Run: headless pygame with SDL's dummy video driver; simulated clock (each Clock.tick advances the game by its frame time, no real sleeping); random seed 0; keys injected as events and as key.get_pressed() state; no mouse input.
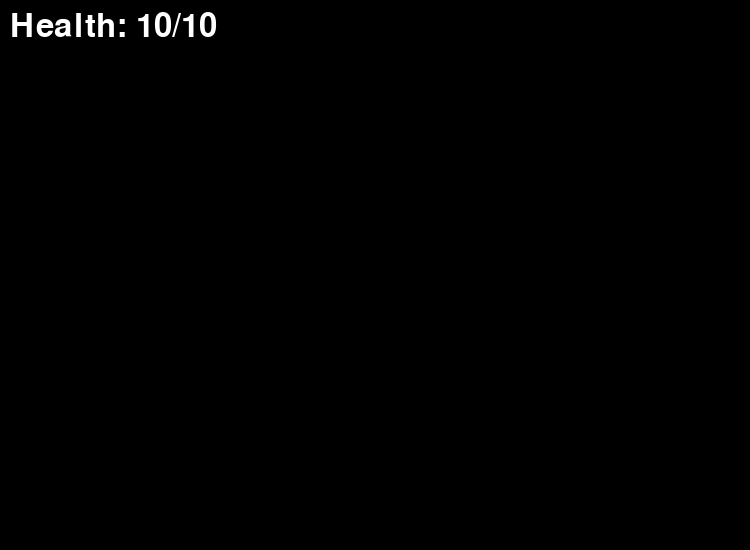
Frame 1 of 4 · flips 1–60 · no input
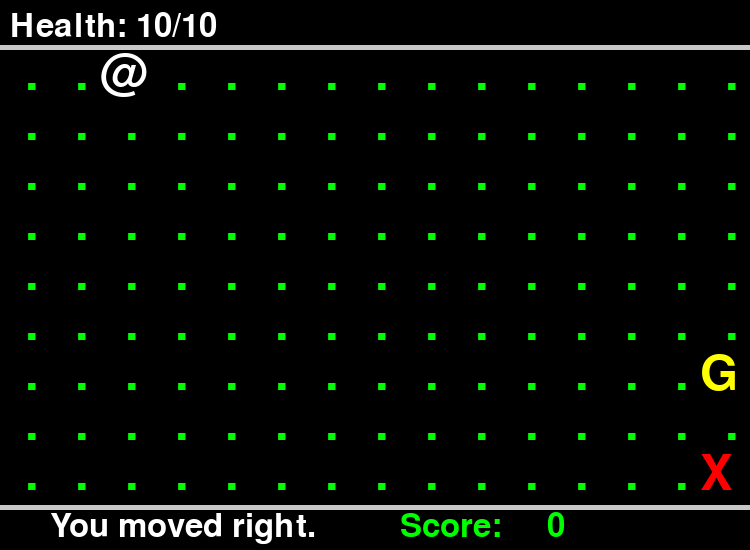
Frame 2 of 4 · flips 61–180 · tapped SPACE, RETURN · held RIGHT (→), D
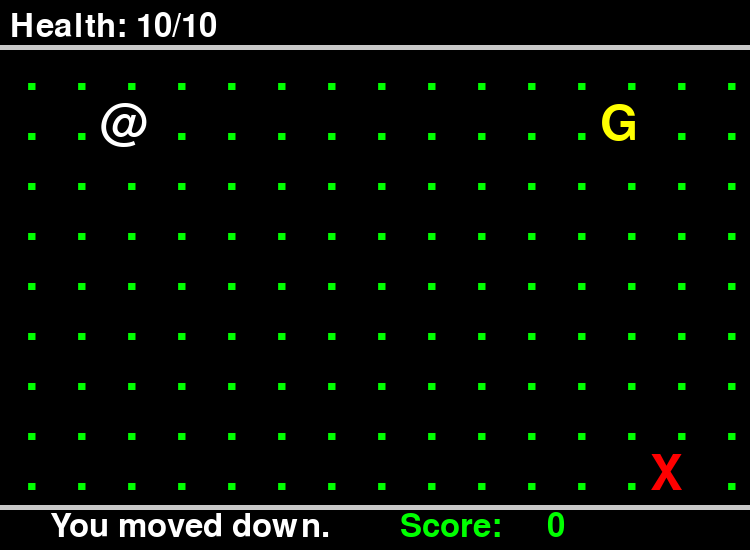
Frame 3 of 4 · flips 181–300 · held DOWN (↓), S
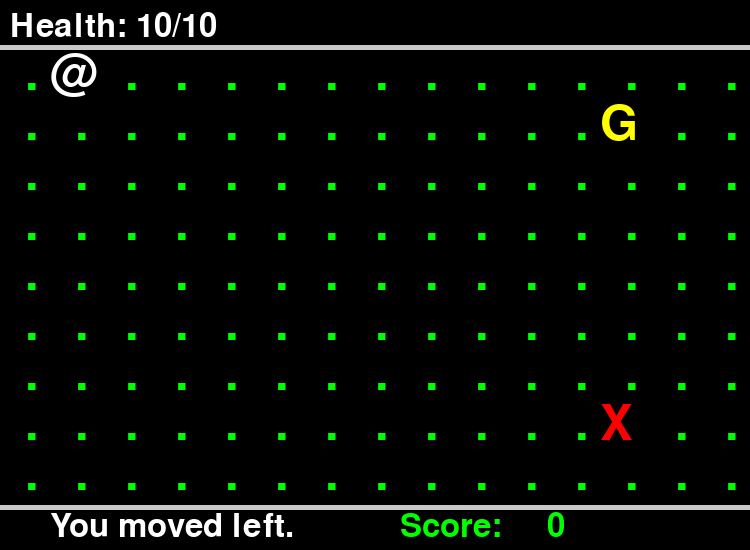
Frame 4 of 4 · flips 301–420 · held LEFT (←), A, UP (↑), W

The pygame program that drew these frames:

import pygame
import sys
import random

pygame.init()
BLACK = (0, 0, 0)
WHITE = (255, 255, 255)
GREEN = (0, 255, 0)
GREY = (200, 200, 200)
RED = (255, 0, 0)
GOLD = (255, 255, 0)
clock = pygame.time.Clock()

screen = pygame.display.set_mode((750, 550))
pygame.display.set_caption("Testing")

x = 50
y = 50

yp = 50
xp = 50

vxp = 700
vyp = 450



playing = True
font = pygame.font.Font(None, 48)
player = "@"
tile = "."
enemy = "X"
gold = "G"
health = 10
health_max = 10
player_health = "Health: {}/{}".format(health, health_max)
player_font = pygame.font.Font(None, 72)
player_text = player_font.render(player, 1, WHITE)
health_text = font.render(player_health, 1, WHITE)
enemy_text = player_font.render(enemy, 1, RED)
gold_text = player_font.render(gold, 1, GOLD)
tile_text = player_font.render(tile, 1, GREEN)


action = ""
text = font.render(action, 1, WHITE)
action_pos = (50, 510)
sco = 0
score_pos = (400, 510)
score = "Score:     {}".format(sco)
scoretext = font.render(score, 1, GREEN)

enemy_move = 0
gold_life = 0
gx = random.randint(1, 15)*50
gy = random.randint(1, 10)*50
while gx == xp and gy == yp:
	gx = random.randint(1, 15)*50
	gy = random.randint(1, 9)*50

while gx == vxp and gy == vyp:
	gx = random.randint(1, 15)*50
	gy = random.randint(1, 9)*50

hit = 0
hit_timer = 0
title = True
title_t = 0


while playing:

	while title:
		for event in pygame.event.get():
			if event.type == pygame.KEYDOWN:
				if event.key == pygame.K_UP:
					title = False
		screen.fill(BLACK)
		screen.blit(health_text, (10, 10))

		title_t += 1
		if title_t == 60:
			title = False

		clock.tick(60)
		pygame.display.flip()

	for event in pygame.event.get():
		if event.type == pygame.QUIT:
			playing = False

		if event.type == pygame.KEYDOWN:
			if event.key == pygame.K_DOWN:
				yp += 50
				if yp >= 450:
					yp = 450
				else:
					action = "You moved down."
					text = font.render(action, 1, WHITE)

			if event.key == pygame.K_UP:
				yp += -50
				if yp <= 50:
					yp = 50

				else:
					action = "You moved up."
					text = font.render(action, 1, WHITE)

			if event.key == pygame.K_LEFT:
				xp += -50
				if xp <= 0:
					xp = 0

				else:
					action = "You moved left."
					text = font.render(action, 1, WHITE)

			if event.key == pygame.K_RIGHT:
				xp += 50
				if xp >= 700:
					xp = 700
				else:
					action = "You moved right."
					text = font.render(action, 1, WHITE)

			if random.randint(0, 150) <= 50:

				i = random.randint(0, 3)
				if i == 0:
					vyp += 50
					if vyp >= 450:
						vyp = 450

				if i == 1:
					vyp += -50
					if vyp <= 50:
						vyp = 50

				if i == 2:
					vxp += -50
					if vxp <= 0:
						vxp = 0

				if i == 3:
					vxp += 50
					if vxp >= 700:
						vxp = 700
			if vxp == xp and vyp == yp:
				if hit == 0:
					health += -5
					hit = 1
					player_health = "Health: {}/{}".format(health, health_max)

				health_text = font.render(player_health, 1, WHITE)
				if health == 0:
					playing = False;
			

	enemy_move += 1
	gold_life += 1

	if enemy_move >= 30:
		enemy_move = 0

		if random.randint(0, 150) <= 85:

			i = random.randint(0, 3)
			if i == 0:
				vyp += 50
				if vyp >= 450:
					vyp = 450

			if i == 1:
				vyp += -50
				if vyp <= 50:
					vyp = 50

			if i == 2:
				vxp += -50
				if vxp <= 0:
					vxp = 0

			if i == 3:
				vxp += 50
				if vxp >= 700:
					vxp = 700
		if vxp == xp and vyp == yp:
			
			while gx == vxp and gy == vyp:
				gx = random.randint(1, 15)*50
				gy = random.randint(1, 9)*50

			if hit == 0:
				health += -5
				hit = 1
				player_health = "Health: {}/{}".format(health, health_max)

			health_text = font.render(player_health, 1, WHITE)
			if health == 0:
				playing = False;

	screen.fill(BLACK)

	if hit == 1:
		hit_timer += 1
		if hit_timer >= 360:
			hit = 0
			hit_timer = 0
	
	pygame.draw.rect(screen, GREY, [0, 505, 750, 5])
	pygame.draw.rect(screen, GREY, [0, 45, 750, 5])
	for i in range(25, 750, 50):
		for j in range(50, 500, 50):
			screen.blit(tile_text, (i, j))

	if gold_life == 240:
		gx = random.randint(1, 15)*50
		gy = random.randint(1, 9)*50
		while gx == xp and gy == yp:
			gx = random.randint(1, 15)*50
			gy = random.randint(1, 9)*50

		while gx == vxp and gy == vyp:
			gx = random.randint(1, 15)*50
			gy = random.randint(1, 9)*50

		gold_life = 0

	if xp == gx and yp == gy:
		sco += 100
		score = "Score:     {}".format(sco)
		scoretext = font.render(score, 1, GREEN)
		gx = random.randint(1, 15)*50
		gy = random.randint(1, 9)*50
		while gx == xp and gy == yp:
			gx = random.randint(1, 15)*50
			gy = random.randint(1, 9)*50

		while gx == vxp and gy == vyp:
			gx = random.randint(1, 15)*50
			gy = random.randint(1, 9)*50
		gold_life = 0

	pygame.draw.rect(screen, BLACK, [xp, yp, x, y])
	pygame.draw.rect(screen, BLACK, [vxp, vyp, x, y])
	pygame.draw.rect(screen, BLACK, [gx, gy, x, y])
	screen.blit(gold_text, (gx, gy))
	screen.blit(player_text, (xp, yp))
	screen.blit(health_text, (10, 10))
	screen.blit(enemy_text, (vxp, vyp))

	screen.blit(text, action_pos)
	screen.blit(scoretext, score_pos)

	clock.tick(60)
	pygame.display.flip()

go = "GAME OVER"
go_text = font.render(go, 1, WHITE)

while not playing:
	for event in pygame.event.get():
		if event.type == pygame.QUIT:
			playing = True

	screen.fill(BLACK)
	screen.blit(go_text, (250, 255))
	screen.blit(scoretext, (270, 325))
	clock.tick(60)
	pygame.display.flip()	


pygame.quit()
